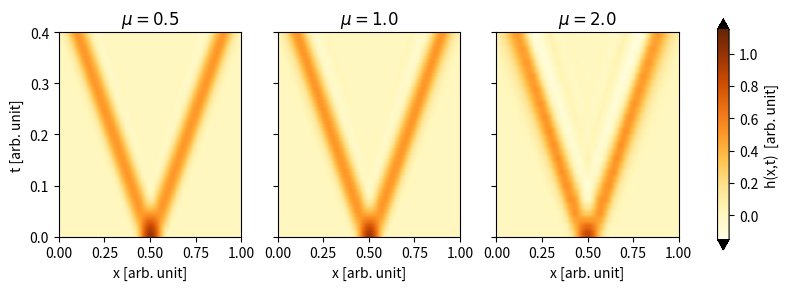

This chart was generated by the following Python code: (Note: this script raises an exception after producing the figure.)
import numpy as np
import matplotlib.pyplot as plt

# -----------------------------
# PARAMETERS (fixed)
# -----------------------------
L = 1.0
Nx = 150
dx = L / Nx

g = 1
H = 1
c = np.sqrt(g * H)

t_final = 0.4

x = np.linspace(0, L, Nx)

# -----------------------------
# DERIVATIVE MATRIX (CENTERED)
# -----------------------------
Dx = np.zeros((Nx, Nx))
for i in range(1, Nx-1):
    Dx[i, i+1] = 1/(2*dx)
    Dx[i, i-1] = -1/(2*dx)

I = np.eye(Nx)

# -----------------------------
# FUNCTION: RUN SIMULATION
# -----------------------------
def run_sim(mu):

    dt = mu * dx / c
    Nt = int(t_final / dt)

    # initial condition
    u_nm1 = np.zeros(Nx)
    h_nm1 = np.zeros(Nx)

    for i in range(Nx):
        if 0.4 < x[i] < 0.6:
            h_nm1[i] = 0.5 + 0.5*np.cos(10*np.pi*(x[i]-0.5))

    # matrix depends on dt → rebuild!
    A = np.block([
        [I, dt * g * Dx],
        [dt * H * Dx, I]
    ])

    # Euler step
    u_n = u_nm1 - dt * g * (Dx @ h_nm1)
    h_n = h_nm1 - dt * H * (Dx @ u_nm1)

    H_store = np.zeros((Nt, Nx))

    # time loop
    for n in range(Nt):

        RHS_u = u_nm1 - dt * g * (Dx @ h_nm1)
        RHS_h = h_nm1 - dt * H * (Dx @ u_nm1)

        RHS = np.concatenate([RHS_u, RHS_h])

        sol = np.linalg.solve(A, RHS)

        u_np1 = sol[:Nx]
        h_np1 = sol[Nx:]

        u_nm1, u_n = u_n, u_np1
        h_nm1, h_n = h_n, h_np1

        H_store[n, :] = h_n

    return H_store, dt, Nt

# -----------------------------
# CFL VALUES
# -----------------------------
mus = [0.5, 1.0, 2.0, 5.0]

# -----------------------------
# PLOT
# -----------------------------
fig, axes = plt.subplots(1, 3, figsize=(10,3), sharey=True)

cmap = plt.cm.YlOrBr.copy()
cmap.set_over('black')
cmap.set_under('black')

vmin = -0.15
vmax = 1.15

for ax, mu in zip(axes, mus):

    H_store, dt, Nt = run_sim(mu)

    im = ax.imshow(H_store,
                   aspect=2.8,
                   cmap=cmap,
                   origin='lower',
                   extent=[0, L, 0, Nt*dt],
                   vmin=vmin,
                   vmax=vmax)

    ax.set_title(fr'$\mu={mu}$')
    ax.set_xlabel('x [arb. unit]')

axes[0].set_ylabel('t [arb. unit]')

# shared colorbar
fig.colorbar(im, ax=axes.ravel().tolist(),
             label='h(x,t)  [arb. unit]', extend='both')

#plt.suptitle('Semi-implicit SWE: effect of CFL                           ', fontsize=15)
plt.savefig("Figures/sol.png", dpi=300)
plt.show()
